Run: headless pygame with SDL's dummy video driver; simulated clock (each Clock.tick advances the game by its frame time, no real sleeping); random seed 0; keys injected as events and as key.get_pressed() state; no mouse input.
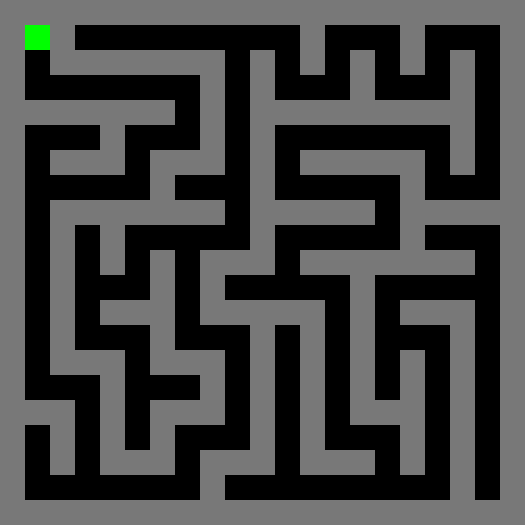
Frame 1 of 4 · flips 1–60 · no input
Frame 2 of 4 · flips 61–180 · tapped SPACE, RETURN · held RIGHT (→), D · screen unchanged from frame 1, image omitted
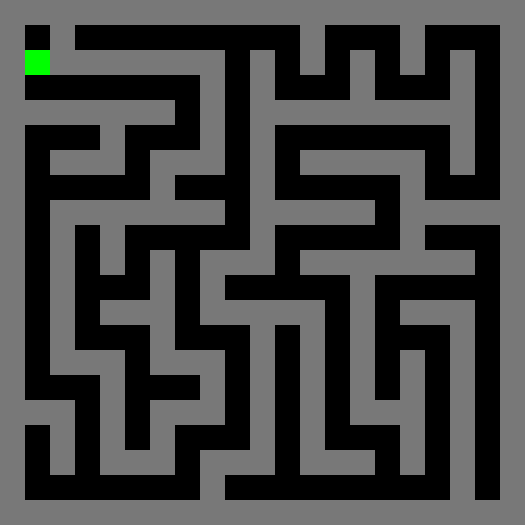
Frame 3 of 4 · flips 181–300 · held DOWN (↓), S
Frame 4 of 4 · flips 301–420 · held LEFT (←), A, UP (↑), W · screen same as frame 1, image omitted

The pygame program that drew these frames:

import pygame
import random

CELL = 25
W, H = 21, 21

maze = [["#"] * W for _ in range(H)]

def carve(x, y):
    maze[y][x] = " "
    dirs = [(2,0),(-2,0),(0,2),(0,-2)]
    random.shuffle(dirs)

    for dx, dy in dirs:
        nx, ny = x + dx, y + dy
        if 1 <= nx < W-1 and 1 <= ny < H-1 and maze[ny][nx] == "#":
            maze[y + dy//2][x + dx//2] = " "
            carve(nx, ny)

carve(1,1)

player = [1,1]

pygame.init()
screen = pygame.display.set_mode((W*CELL, H*CELL))

running = True
while running:
    for e in pygame.event.get():
        if e.type == pygame.QUIT:
            running = False

        if e.type == pygame.KEYDOWN:
            dx, dy = 0,0
            if e.key == pygame.K_w: dy = -1
            if e.key == pygame.K_s: dy = 1
            if e.key == pygame.K_a: dx = -1
            if e.key == pygame.K_d: dx = 1

            nx = player[0] + dx
            ny = player[1] + dy

            if maze[ny][nx] == " ":
                player = [nx, ny]

    screen.fill((0,0,0))

    for y in range(H):
        for x in range(W):
            if maze[y][x] == "#":
                pygame.draw.rect(screen, (120,120,120),
                                 (x*CELL, y*CELL, CELL, CELL))

    pygame.draw.rect(screen, (0,255,0),
                     (player[0]*CELL, player[1]*CELL, CELL, CELL))

    pygame.display.flip()

pygame.quit()
